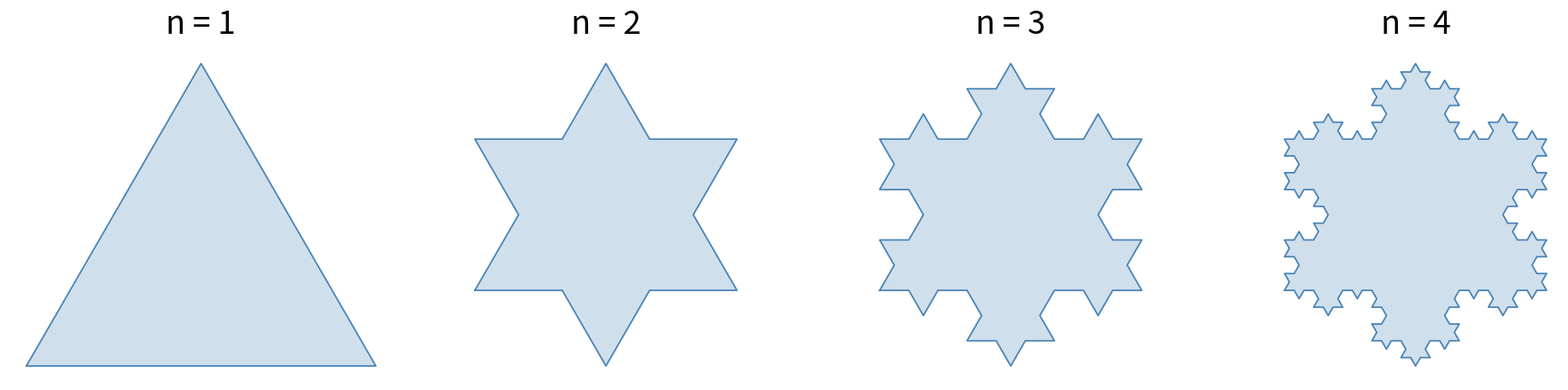

Python code for this plot:
"""
Bong tuyet Von Koch - dung SymPy de dung toa do chinh xac (dai so),
dung Matplotlib de ve hinh.
Ung voi Vi du 2 trong tai lieu "Ung dung cap so trong hinh hoc".
"""
import sympy as sp
import matplotlib.pyplot as plt

a = 1  # do dai canh tam giac ban dau (co the doi thanh so khac)

def koch_step(points):
    """Nhan vao danh sach diem (sympy Point2D) mo ta mot duong gap khuc,
    tra ve danh sach diem moi sau 1 buoc lap Koch (moi doan thang -> 4 doan)."""
    new_points = [points[0]]
    for p1, p2 in zip(points, points[1:]):
        # chia doan p1p2 thanh 3, lay 2 diem chia va dinh "mui nhon"
        A = p1
        B = p1 + (p2 - p1) / 3
        D = p1 + (p2 - p1) * sp.Rational(2, 3)
        # dinh mui nhon tam giac deu: quay diem D quanh tam B mot goc -60 do
        peak = D.rotate(-sp.pi / 3, pt=B)
        new_points += [B, peak, D, p2]
    return new_points


def koch_snowflake_points(a, n):
    """Tra ve danh sach diem (sympy Point2D, toa do chinh xac) cua bong tuyet
    Koch sau n buoc lap, xuat phat tu tam giac deu canh a."""
    h = a * sp.sqrt(3) / 2
    A = sp.Point2D(0, 0)
    B = sp.Point2D(a, 0)
    C = sp.Point2D(a / 2, h)
    points = [A, B, C, A]  # tam giac deu, khep kin
    for _ in range(n - 1):
        points = koch_step(points)
    return points


def perimeter_exact(points):
    """Tinh chu vi CHINH XAC (dang can thuc) bang SymPy, cong dong do dai tung doan."""
    total = sp.Integer(0)
    for p1, p2 in zip(points, points[1:]):
        total += p1.distance(p2)
    return sp.simplify(total)


if __name__ == "__main__":
    n_values = [1, 2, 3, 4]
    fig, axes = plt.subplots(1, len(n_values), figsize=(4.6 * len(n_values), 4.6))

    for ax, n in zip(axes, n_values):
        pts = koch_snowflake_points(a, n)
        P_exact = perimeter_exact(pts)
        print(f"n = {n}: chu vi chinh xac P_{n} = {P_exact}  (xap xi {float(P_exact):.4f})")

        xs = [float(p.x) for p in pts]
        ys = [float(p.y) for p in pts]
        ax.plot(xs, ys, color="steelblue", linewidth=1.2)
        ax.fill(xs, ys, color="steelblue", alpha=0.25)
        ax.set_title(f"n = {n}", pad=12, fontsize=26)
        ax.set_aspect("equal")
        ax.axis("off")

    plt.tight_layout(pad=1.5)
    plt.savefig("koch_snowflake.png", dpi=150, bbox_inches="tight")
    print("Da luu hinh: koch_snowflake.png")
